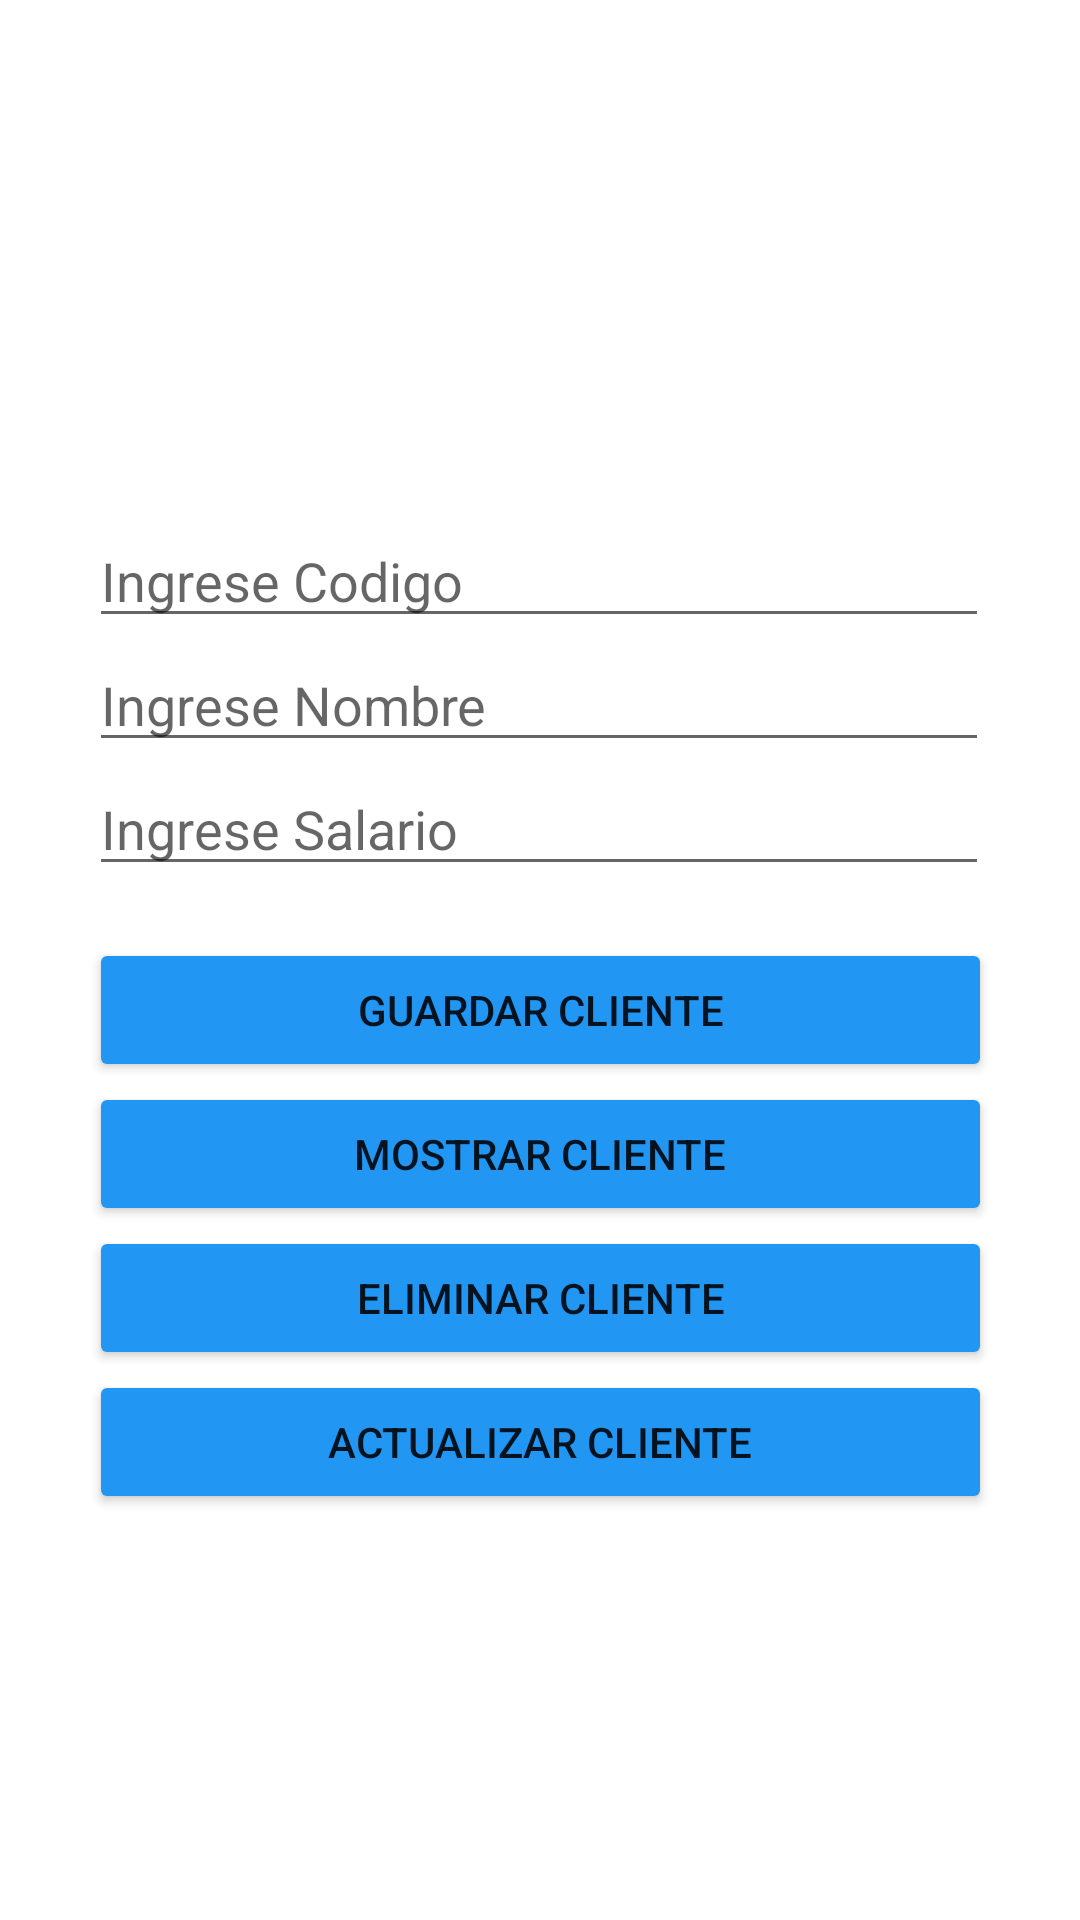

Android layout source for this screen:
<!-- AndroidManifest.xml: application theme Theme.Eva_02 -->
<!-- res/layout/activity_gestion_act.xml -->
<?xml version="1.0" encoding="utf-8"?>
<androidx.constraintlayout.widget.ConstraintLayout xmlns:android="http://schemas.android.com/apk/res/android"
    xmlns:app="http://schemas.android.com/apk/res-auto"
    xmlns:tools="http://schemas.android.com/tools"
    android:layout_width="match_parent"
    android:layout_height="match_parent"
    android:background="@drawable/bgs"
    tools:context=".Gestion_act">

    <ImageView
        android:id="@+id/imageView4"
        android:layout_width="138dp"
        android:layout_height="117dp"
        app:layout_constraintBottom_toBottomOf="parent"
        app:layout_constraintEnd_toEndOf="parent"
        app:layout_constraintHorizontal_bias="0.498"
        app:layout_constraintStart_toStartOf="parent"
        app:layout_constraintTop_toTopOf="parent"
        app:layout_constraintVertical_bias="0.04"
        app:srcCompat="@drawable/base" />

    <LinearLayout
        android:id="@+id/linearLayout2"
        android:layout_width="300dp"
        android:layout_height="162dp"
        android:orientation="vertical"
        app:layout_constraintBottom_toBottomOf="parent"
        app:layout_constraintEnd_toEndOf="parent"
        app:layout_constraintHorizontal_bias="0.495"
        app:layout_constraintStart_toStartOf="parent"
        app:layout_constraintTop_toBottomOf="@+id/imageView4"
        app:layout_constraintVertical_bias="0.098">

        <EditText
            android:id="@+id/etCod"
            android:layout_width="match_parent"
            android:layout_height="wrap_content"
            android:ems="10"
            android:hint="Ingrese Codigo"
            android:inputType="textPersonName" />

        <EditText
            android:id="@+id/etNom"
            android:layout_width="match_parent"
            android:layout_height="wrap_content"
            android:ems="10"
            android:hint="Ingrese Nombre"
            android:inputType="textPersonName" />

        <EditText
            android:id="@+id/etSal"
            android:layout_width="match_parent"
            android:layout_height="wrap_content"
            android:ems="10"
            android:hint="Ingrese Salario"
            android:inputType="textPersonName" />
    </LinearLayout>

    <LinearLayout
        android:layout_width="301dp"
        android:layout_height="209dp"
        android:layout_marginBottom="120dp"
        android:orientation="vertical"
        app:layout_constraintBottom_toBottomOf="parent"
        app:layout_constraintEnd_toEndOf="parent"
        app:layout_constraintStart_toStartOf="parent"
        app:layout_constraintTop_toBottomOf="@+id/linearLayout2"
        app:layout_constraintVertical_bias="0.928">

        <Button
            android:id="@+id/button4"
            android:layout_width="match_parent"
            android:layout_height="wrap_content"
            android:onClick="AnadirCliente"
            android:text="Guardar Cliente"
            app:backgroundTint="#2196F3" />

        <Button
            android:id="@+id/button5"
            android:layout_width="match_parent"
            android:layout_height="wrap_content"
            android:onClick="MostrarCliente"
            android:text="Mostrar Cliente"
            app:backgroundTint="#2196F3" />

        <Button
            android:id="@+id/button6"
            android:layout_width="match_parent"
            android:layout_height="wrap_content"
            android:onClick="EliminarCliente"
            android:text="Eliminar Cliente"
            app:backgroundTint="#2196F3" />

        <Button
            android:id="@+id/button7"
            android:layout_width="match_parent"
            android:layout_height="wrap_content"
            android:onClick="ActualizarCliente"
            android:text="Actualizar Cliente"
            app:backgroundTint="#2196F3" />
    </LinearLayout>
</androidx.constraintlayout.widget.ConstraintLayout>
<!-- resources referenced by this layout -->
<resources>
  <style name="Theme.Eva_02" parent="Theme.MaterialComponents.DayNight.NoActionBar">
          
          <item name="colorPrimary">@color/purple_500</item>
          <item name="colorPrimaryVariant">@color/purple_700</item>
          <item name="colorOnPrimary">@color/white</item>
          
          <item name="colorSecondary">@color/teal_200</item>
          <item name="colorSecondaryVariant">@color/teal_700</item>
          <item name="colorOnSecondary">@color/black</item>
          
          <item name="android:statusBarColor" tools:targetApi="l">?attr/colorPrimaryVariant</item>
          
      </style>
  <!-- not gathered from this repository: default colours our renderer supplied (Android Studio template values) -->
  <color name="purple_500">#FF6200EE</color>
  <color name="purple_700">#FF3700B3</color>
  <color name="teal_200">#FF03DAC5</color>
  <color name="teal_700">#FF018786</color>
  <color name="black">#FF000000</color>
  <color name="white">#FFFFFFFF</color>
</resources>
